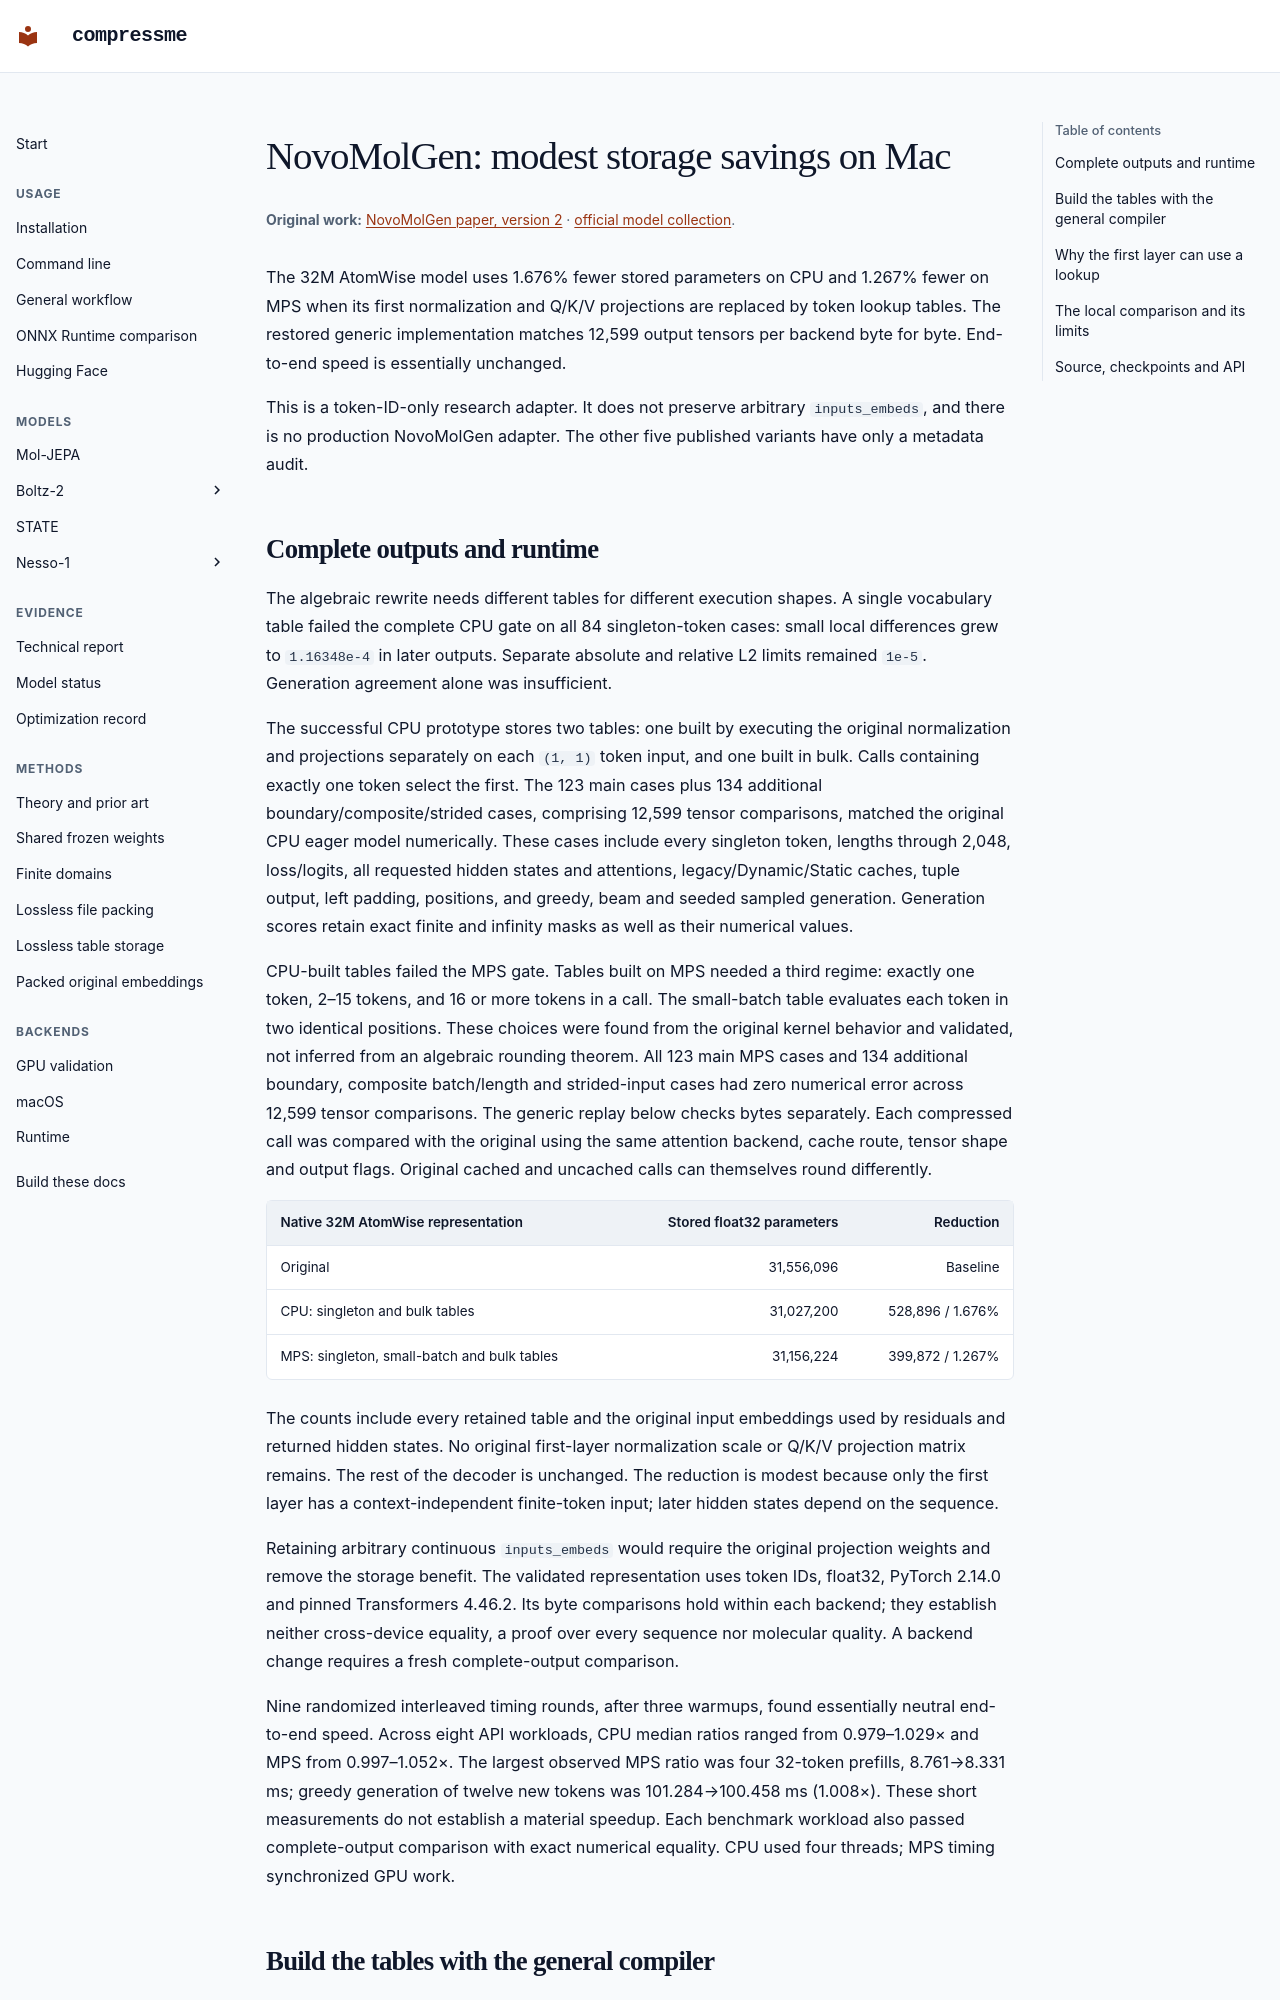

repository: maclandrol/compressme · page: novomolgen.html · generator: mkdocs

# NovoMolGen: modest storage savings on Mac

**Original work:** [NovoMolGen paper, version 2](https://arxiv.org/html/2508.13408v2) · [official model collection](https://huggingface.co/collections/chandar-lab/novomolgen).
{ .original-work }

The 32M AtomWise model uses 1.676% fewer stored parameters on CPU and 1.267%
fewer on MPS when its first normalization and Q/K/V projections are replaced by
token lookup tables. The restored generic implementation matches 12,599 output
tensors per backend byte for byte. End-to-end speed is essentially unchanged.

This is a token-ID-only research adapter. It does not preserve arbitrary
`inputs_embeds`, and there is no production NovoMolGen adapter. The other five
published variants have only a metadata audit.

## Complete outputs and runtime

The algebraic rewrite needs different tables for different execution shapes.
A single vocabulary table failed the complete CPU gate on all 84 singleton-token
cases: small local differences grew to `1.16348e-4` in later outputs. Separate
absolute and relative L2 limits remained `1e-5`. Generation agreement alone was
insufficient.

The successful CPU prototype stores two tables: one built by executing the
original normalization and projections separately on each `(1, 1)` token input,
and one built in bulk. Calls containing exactly one token select the first.
The 123 main cases plus 134 additional boundary/composite/strided cases,
comprising 12,599 tensor comparisons, matched the original CPU eager model
numerically. These cases include every singleton token,
lengths through 2,048, loss/logits, all requested hidden states and attentions,
legacy/Dynamic/Static caches, tuple output, left padding, positions, and greedy,
beam and seeded sampled generation. Generation scores retain exact finite and
infinity masks as well as their numerical values.

CPU-built tables failed the MPS gate. Tables built on MPS needed a third regime:
exactly one token, 2–15 tokens, and 16 or more tokens in a call. The small-batch
table evaluates each token in two identical positions. These choices were found
from the original kernel behavior and validated, not inferred from an algebraic
rounding theorem. All 123 main MPS cases and 134 additional boundary, composite
batch/length and strided-input cases had zero numerical error across 12,599
tensor comparisons. The generic replay below checks bytes separately.
Each compressed call was compared with the original using the same attention
backend, cache route, tensor shape and output flags. Original cached and uncached
calls can themselves round differently.

| Native 32M AtomWise representation | Stored float32 parameters | Reduction |
|---|---:|---:|
| Original | 31,556,096 | Baseline |
| CPU: singleton and bulk tables | 31,027,200 | 528,896 / 1.676% |
| MPS: singleton, small-batch and bulk tables | 31,156,224 | 399,872 / 1.267% |

The counts include every retained table and the original input embeddings used
by residuals and returned hidden states. No original first-layer normalization
scale or Q/K/V projection matrix remains. The rest of the decoder is unchanged.
The reduction is modest because only the first layer has a context-independent
finite-token input; later hidden states depend on the sequence.

Retaining arbitrary continuous `inputs_embeds` would require the original
projection weights and remove the storage benefit. The validated representation
uses token IDs, float32, PyTorch 2.14.0 and pinned Transformers 4.46.2. Its byte
comparisons hold within each backend; they establish neither cross-device
equality, a proof over every sequence nor molecular quality. A backend change
requires a fresh complete-output comparison.

Nine randomized interleaved timing rounds, after three warmups, found essentially
neutral end-to-end speed. Across eight API workloads, CPU median ratios ranged
from 0.979–1.029× and MPS from 0.997–1.052×. The largest observed MPS ratio was
four 32-token prefills, 8.761→8.331 ms; greedy generation of twelve new tokens
was 101.284→100.458 ms (1.008×). These short measurements do not establish a
material speedup. Each benchmark workload also passed complete-output comparison
with exact numerical equality. CPU used four threads; MPS timing synchronized GPU work.
